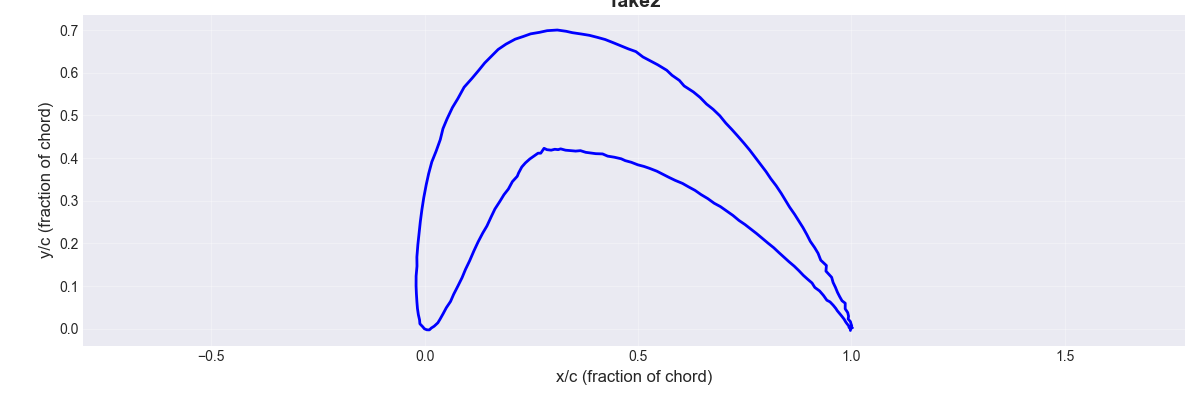

Data behind this chart, as committed beside it:
0.9976766421759772, -0.0039936269474191745
0.9975, -0.0008768
0.997, 0.0003473
0.9946, 0.003011
0.9934, 0.007203
0.99, 0.01137
0.9866, 0.01606
0.9827, 0.02275
0.9769, 0.0302
0.9722, 0.0357
0.967, 0.04222
0.9634, 0.04773
0.9573, 0.05531
0.9499, 0.06304
0.9425, 0.06689
0.9344, 0.07834
0.9255, 0.08864
0.9143, 0.09683
0.9078, 0.1072
0.8977, 0.1159
0.8874, 0.1252
0.8769, 0.1362
0.866, 0.1468
0.8538, 0.1571
0.842, 0.1676
0.8304, 0.1783
0.8181, 0.1899
0.8048, 0.2005
0.7919, 0.2114
0.7785, 0.2226
0.7647, 0.2334
0.7508, 0.2442
0.7365, 0.2539
0.7225, 0.2656
0.7081, 0.2758
0.6932, 0.2862
0.6784, 0.2942
0.6634, 0.3051
0.6479, 0.3143
0.6336, 0.3243
0.6179, 0.3328
0.6043, 0.3406
0.5871, 0.3477
0.5718, 0.3551
0.5586, 0.3619
0.5443, 0.3692
0.5273, 0.3758
0.5138, 0.3804
0.4994, 0.3842
0.4843, 0.3901
0.4702, 0.3939
0.4605, 0.3983
0.4444, 0.402
0.4288, 0.4045
0.4169, 0.4097
0.401, 0.4103
0.3897, 0.4119
0.3775, 0.4135
0.3651, 0.4174
0.3535, 0.4163
0.3503, 0.4167
... 140 more rows
